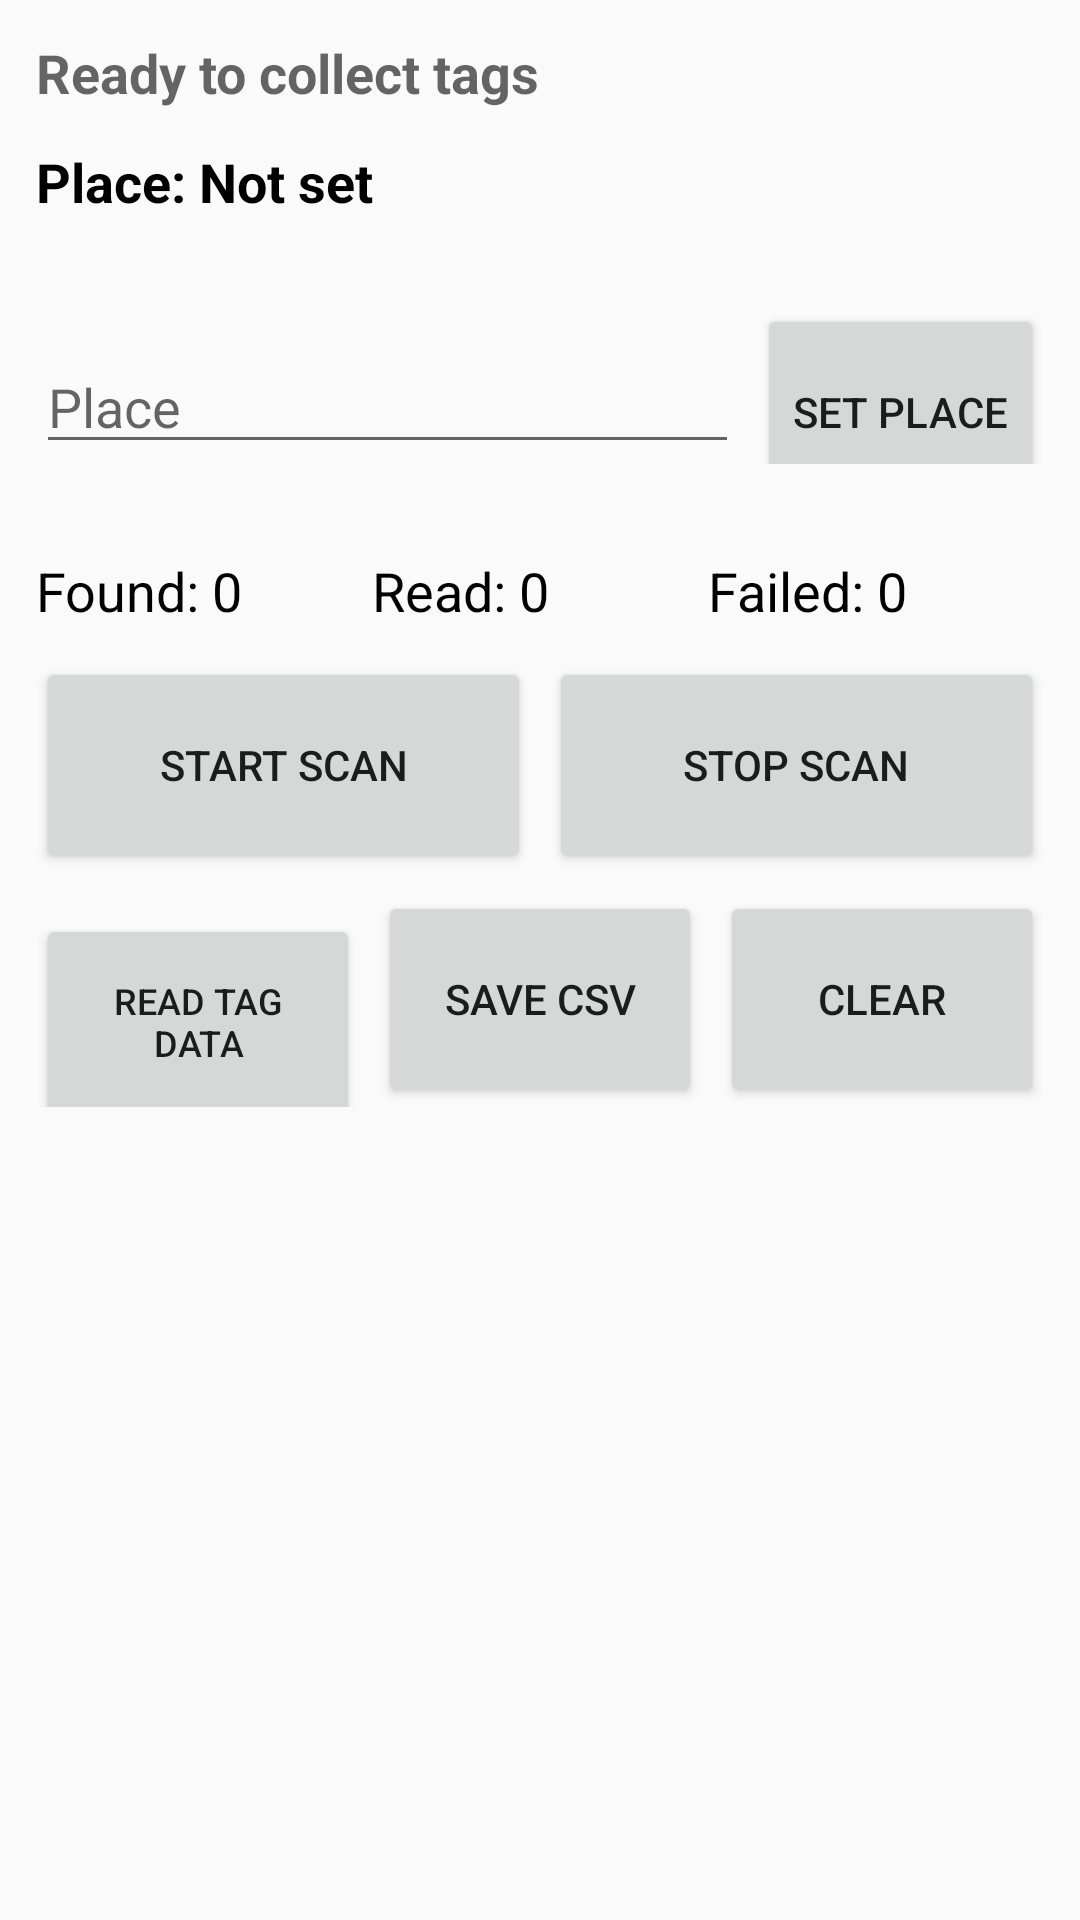

Layout XML and referenced resources for this Android screen:
<!-- AndroidManifest.xml: application theme AppTheme -->
<!-- res/layout/scan_frag.xml -->
<?xml version="1.0" encoding="utf-8"?>
<LinearLayout xmlns:android="http://schemas.android.com/apk/res/android"
    android:layout_width="match_parent"
    android:layout_height="match_parent"
    android:orientation="vertical"
    android:padding="12dp">

    <TextView
        android:id="@+id/scan_status_text"
        android:layout_width="match_parent"
        android:layout_height="wrap_content"
        android:text="Ready to collect tags"
        android:textAppearance="?android:attr/textAppearanceMedium"
        android:textStyle="bold" />

    <TextView
        android:id="@+id/current_place_text"
        android:layout_width="match_parent"
        android:layout_height="wrap_content"
        android:layout_marginTop="12dp"
        android:text="Place: Not set"
        android:textColor="@android:color/black"
        android:textAppearance="?android:attr/textAppearanceSmall"
        android:textSize="18sp"
        android:textStyle="bold" />

    <LinearLayout
        android:layout_width="match_parent"
        android:layout_height="wrap_content"
        android:layout_marginTop="10dp"
        android:layout_marginBottom="20dp"
        android:orientation="horizontal">

        <EditText
            android:id="@+id/place_name_edit"
            android:layout_width="0dp"
            android:layout_height="72dp"
            android:layout_weight="1"
            android:gravity="bottom"
            android:hint="Place"
            android:inputType="text"
            android:singleLine="true" />

        <Button
            android:id="@+id/set_place_button"
            android:layout_width="wrap_content"
            android:layout_height="72dp"
            android:layout_marginLeft="6dp"
            android:text="SET PLACE" />
    </LinearLayout>

    <LinearLayout
        android:layout_width="match_parent"
        android:layout_height="wrap_content"
        android:layout_marginTop="10dp"
        android:orientation="horizontal">

        <TextView
            android:id="@+id/found_count_text"
            android:layout_width="0dp"
            android:layout_height="wrap_content"
            android:layout_weight="1"
            android:text="Found: 0"
            android:textColor="@android:color/black"
            android:textAppearance="?android:attr/textAppearanceSmall"
            android:textSize="18sp" />

        <TextView
            android:id="@+id/read_count_text"
            android:layout_width="0dp"
            android:layout_height="wrap_content"
            android:layout_weight="1"
            android:text="Read: 0"
            android:textColor="@android:color/black"
            android:textAppearance="?android:attr/textAppearanceSmall"
            android:textSize="18sp" />

        <TextView
            android:id="@+id/failed_count_text"
            android:layout_width="0dp"
            android:layout_height="wrap_content"
            android:layout_weight="1"
            android:text="Failed: 0"
            android:textColor="@android:color/black"
            android:textAppearance="?android:attr/textAppearanceSmall"
            android:textSize="18sp" />
    </LinearLayout>

    <LinearLayout
        android:layout_width="match_parent"
        android:layout_height="wrap_content"
        android:layout_marginTop="10dp"
        android:orientation="horizontal"
        android:visibility="gone">

        <EditText
            android:id="@+id/user_start_edit"
            android:layout_width="0dp"
            android:layout_height="wrap_content"
            android:layout_weight="1"
            android:ems="4"
            android:hint="USER start"
            android:inputType="number"
            android:text="0" />

        <EditText
            android:id="@+id/user_length_edit"
            android:layout_width="0dp"
            android:layout_height="wrap_content"
            android:layout_marginLeft="6dp"
            android:layout_weight="1"
            android:ems="4"
            android:hint="USER length"
            android:inputType="number"
            android:text="16" />

        <EditText
            android:id="@+id/access_password_edit"
            android:layout_width="0dp"
            android:layout_height="wrap_content"
            android:layout_marginLeft="6dp"
            android:layout_weight="1"
            android:ems="8"
            android:hint="Access PW"
            android:inputType="text"
            android:text="00000000" />
    </LinearLayout>

    <CheckBox
        android:id="@+id/read_memory_check"
        android:layout_width="match_parent"
        android:layout_height="wrap_content"
        android:layout_marginTop="4dp"
        android:checked="false"
        android:text="Read TID/USER memory before saving"
        android:visibility="gone" />

    <LinearLayout
        android:layout_width="match_parent"
        android:layout_height="wrap_content"
        android:layout_marginTop="10dp"
        android:orientation="horizontal">

        <Button
            android:id="@+id/start_scan_button"
            android:layout_width="0dp"
            android:layout_height="72dp"
            android:layout_weight="1"
            android:text="START SCAN" />

        <Button
            android:id="@+id/stop_scan_button"
            android:layout_width="0dp"
            android:layout_height="72dp"
            android:layout_marginLeft="6dp"
            android:layout_weight="1"
            android:text="STOP SCAN" />
    </LinearLayout>

    <LinearLayout
        android:layout_width="match_parent"
        android:layout_height="wrap_content"
        android:layout_marginTop="6dp"
        android:orientation="horizontal">

        <Button
            android:id="@+id/read_data_button"
            android:layout_width="0dp"
            android:layout_height="72dp"
            android:layout_weight="1"
            android:text="READ TAG DATA"
            android:textSize="12sp" />

        <Button
            android:id="@+id/save_scan_button"
            android:layout_width="0dp"
            android:layout_height="72dp"
            android:layout_marginLeft="6dp"
            android:layout_weight="1"
            android:text="SAVE CSV" />

        <Button
            android:id="@+id/clear_scan_button"
            android:layout_width="0dp"
            android:layout_height="72dp"
            android:layout_marginLeft="6dp"
            android:layout_weight="1"
            android:text="CLEAR" />
    </LinearLayout>

    <TextView
        android:id="@+id/file_path_text"
        android:layout_width="match_parent"
        android:layout_height="wrap_content"
        android:layout_marginTop="8dp"
        android:text=""
        android:textAppearance="?android:attr/textAppearanceSmall" />

    <ListView
        android:id="@+id/scan_tag_list"
        android:layout_width="match_parent"
        android:layout_height="0dp"
        android:layout_marginTop="10dp"
        android:layout_weight="1" />

</LinearLayout>
<!-- resources referenced by this layout -->
<resources>
  <style name="AppTheme" parent="android:Theme.Material.Light.DarkActionBar">
          
      </style>
</resources>
